Run: headless pygame with SDL's dummy video driver; simulated clock (each Clock.tick advances the game by its frame time, no real sleeping); random seed 0; keys injected as events and as key.get_pressed() state; no mouse input.
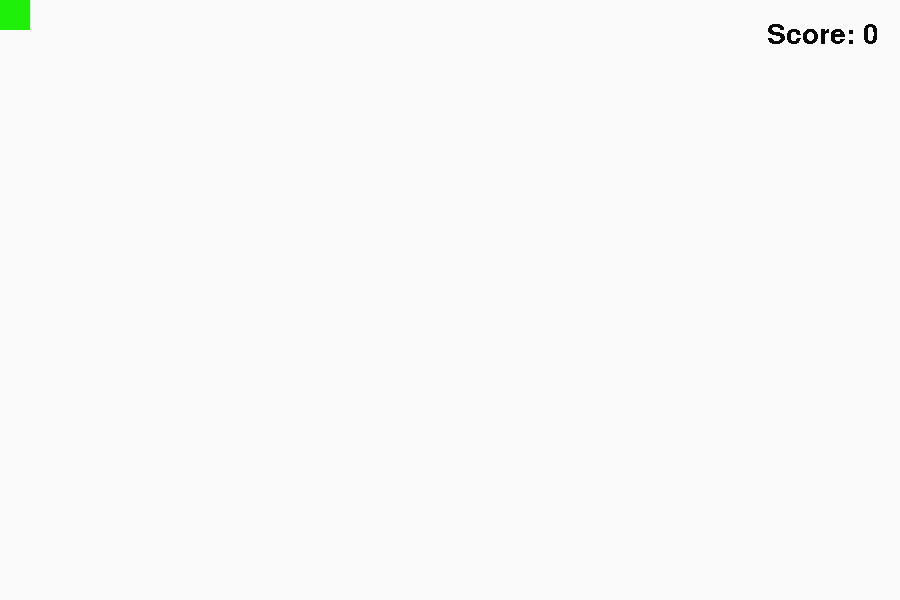
Frame 1 of 4 · flips 1–60 · no input
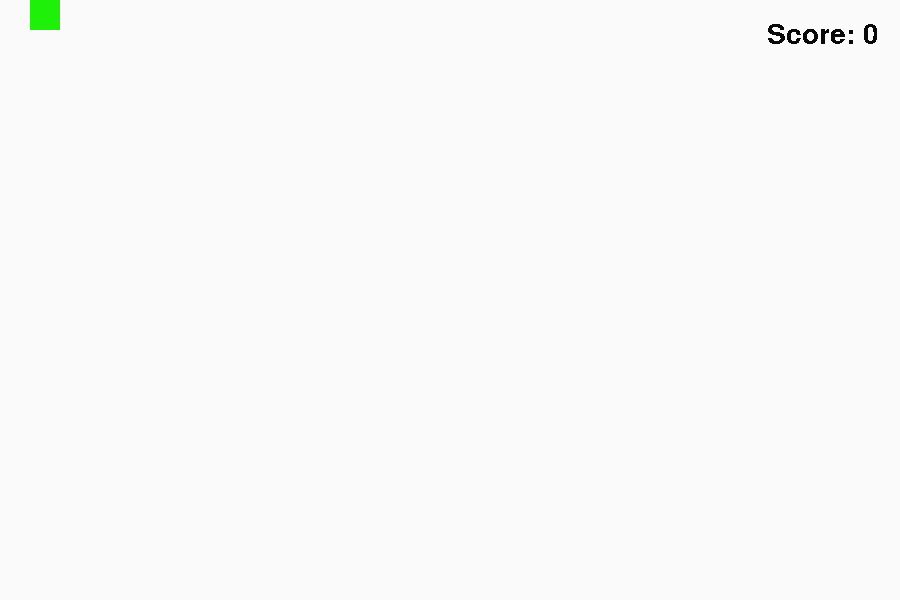
Frame 2 of 4 · flips 61–180 · tapped SPACE, RETURN · held RIGHT (→), D
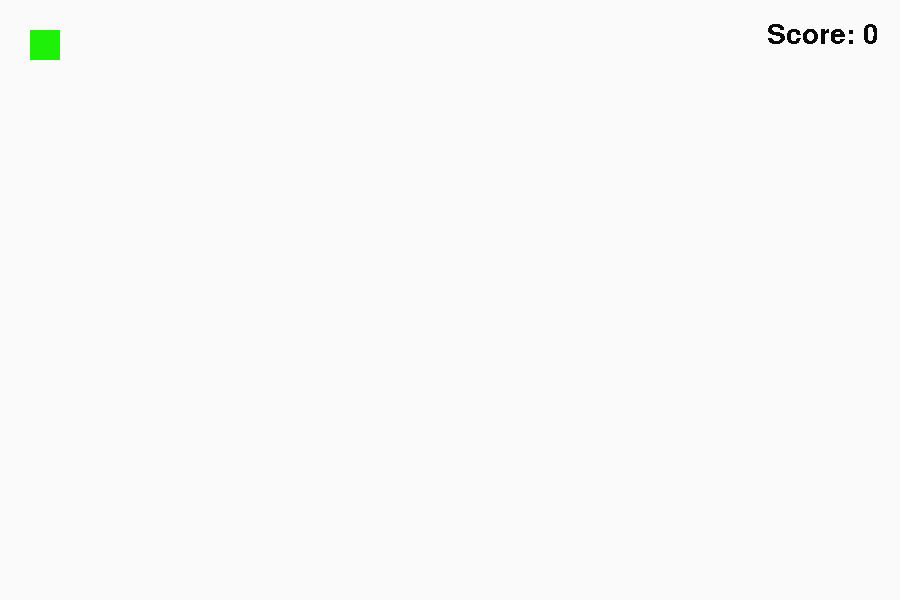
Frame 3 of 4 · flips 181–300 · held DOWN (↓), S
Frame 4 of 4 · flips 301–420 · held LEFT (←), A, UP (↑), W · screen same as frame 1, image omitted

The pygame program that drew these frames:

import pygame
from pygame.locals import *

def draw_block(x, y, size):
    block = pygame.Rect(x, y, size, size)
    block_color = (30, 240, 10, 200)
    pygame.draw.rect(surface, block_color, block)

if __name__ == '__main__':
    # Initialise screen
    pygame.init()
    pygame.display.set_caption('Snake - Python 3.8')
    surface = pygame.display.set_mode((900, 600))
    surface.fill((250, 250, 250))

    # Display score
    score = 0
    font_size = 42
    font = pygame.font.Font(None, font_size)
    text = font.render(f'Score: {score}', False, (10, 10, 10))
    text_pos = text.get_rect()
    text_pos.x = surface.get_width() - text.get_rect().width - font_size / 2
    text_pos.y = font_size / 2
    surface.blit(text, text_pos)

    block_size = 30
    pos = [0, 0]

    running = True
    # Event loop
    while running:
        for event in pygame.event.get():
            if event.type == KEYDOWN:
                if event.key == K_UP:
                    pos[1] -= block_size
                elif event.key == K_RIGHT:
                    pos[0] += block_size
                elif event.key == K_LEFT:
                    pos[0] -= block_size
                elif event.key == K_DOWN:
                    pos[1] += block_size
                elif event.key == K_ESCAPE:
                    running = False
            elif event.type == QUIT:
                running = False

        surface.fill((250, 250, 250))
        draw_block(pos[0], pos[1], block_size)
        surface.blit(text, text_pos)
        pygame.display.flip()
